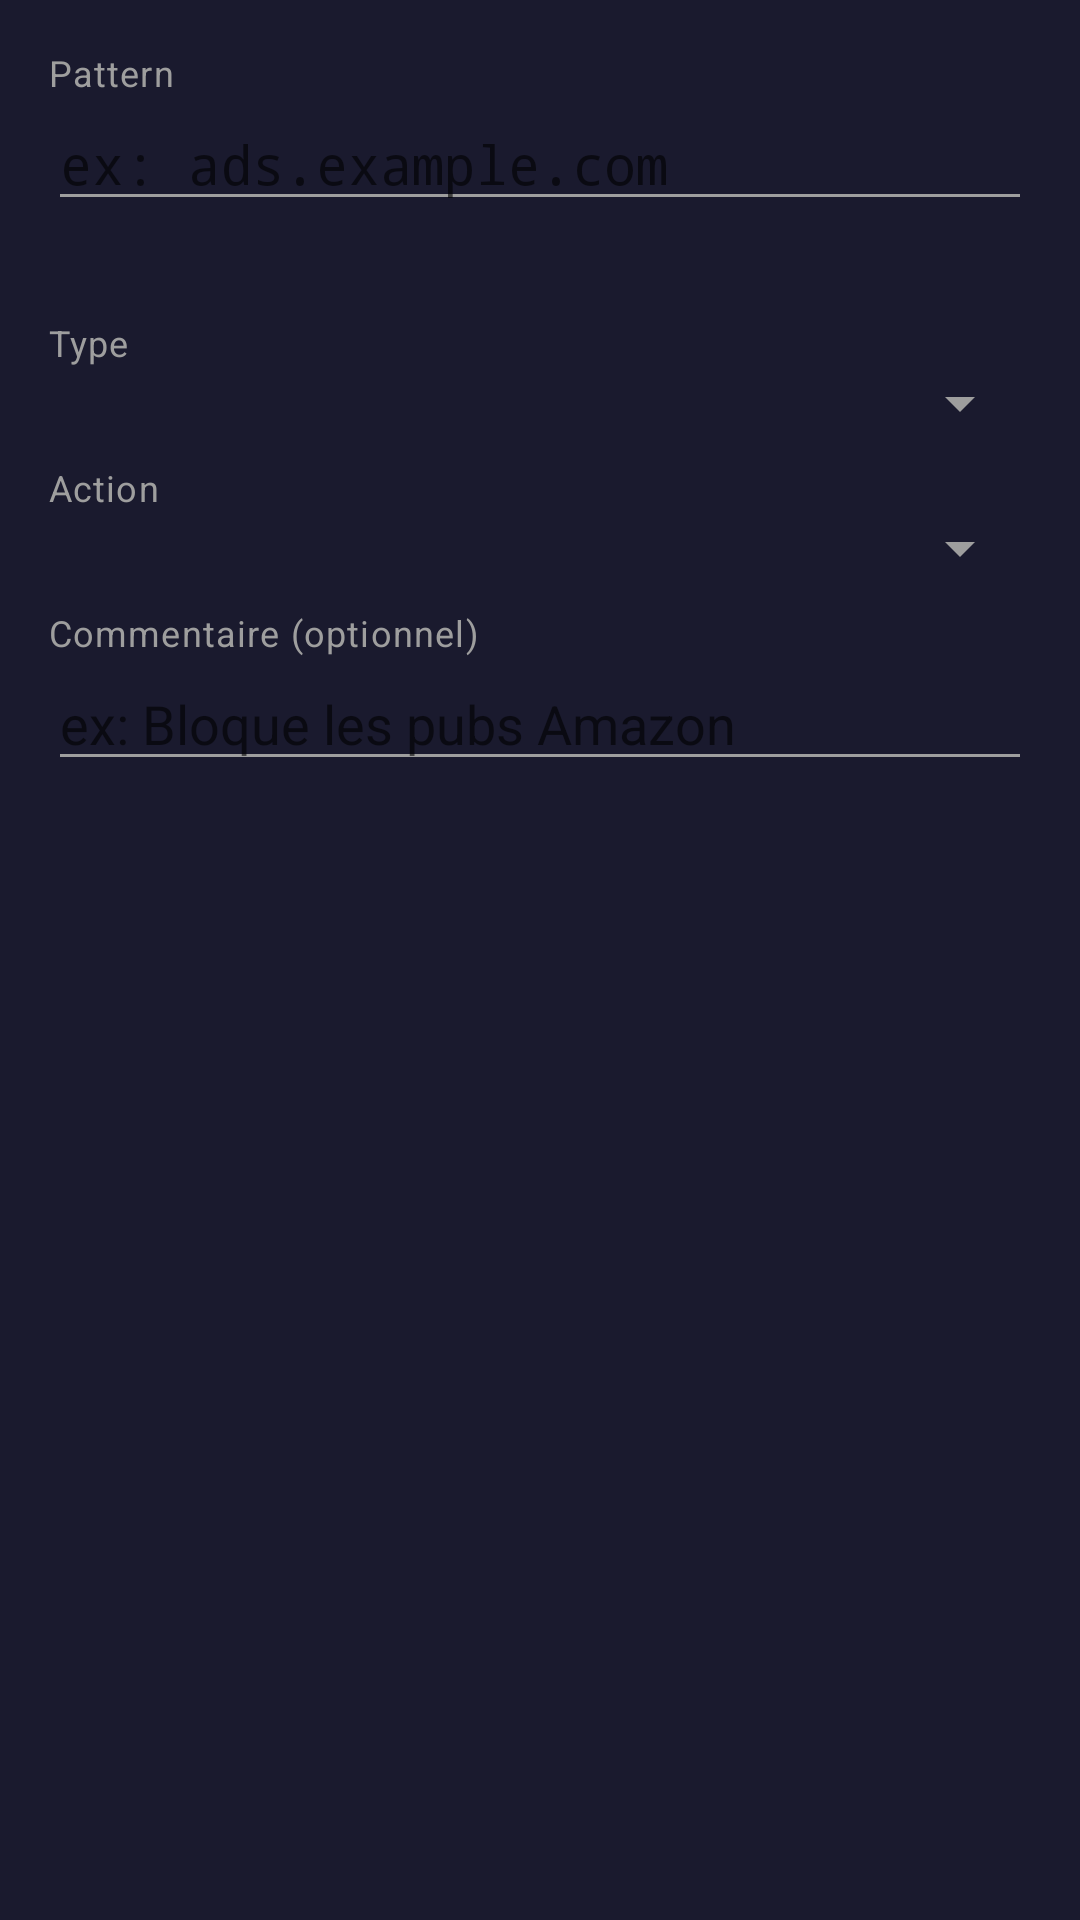

Layout XML and referenced resources for this Android screen:
<!-- AndroidManifest.xml: application theme Theme.DNSphere -->
<!-- res/layout/dialog_add_rule.xml -->
<?xml version="1.0" encoding="utf-8"?>
<LinearLayout xmlns:android="http://schemas.android.com/apk/res/android"
    android:layout_width="match_parent"
    android:layout_height="wrap_content"
    android:orientation="vertical"
    android:padding="16dp">

    <TextView
        android:layout_width="match_parent"
        android:layout_height="wrap_content"
        android:text="@string/rules_pattern_label"
        android:textAppearance="?attr/textAppearanceCaption" />

    <EditText
        android:id="@+id/editPattern"
        android:layout_width="match_parent"
        android:layout_height="wrap_content"
        android:fontFamily="monospace"
        android:hint="@string/rules_pattern_hint"
        android:inputType="textNoSuggestions" />

    <TextView
        android:id="@+id/tvPreview"
        android:layout_width="match_parent"
        android:layout_height="wrap_content"
        android:paddingTop="4dp"
        android:paddingBottom="12dp"
        android:fontFamily="monospace"
        android:textSize="12sp"
        android:textColor="?attr/colorPrimary" />

    <TextView
        android:layout_width="match_parent"
        android:layout_height="wrap_content"
        android:text="@string/rules_type_label"
        android:textAppearance="?attr/textAppearanceCaption" />

    <Spinner
        android:id="@+id/spinnerType"
        android:layout_width="match_parent"
        android:layout_height="wrap_content" />

    <TextView
        android:layout_width="match_parent"
        android:layout_height="wrap_content"
        android:text="@string/rules_action_label"
        android:textAppearance="?attr/textAppearanceCaption"
        android:paddingTop="8dp" />

    <Spinner
        android:id="@+id/spinnerAction"
        android:layout_width="match_parent"
        android:layout_height="wrap_content" />

    <TextView
        android:layout_width="match_parent"
        android:layout_height="wrap_content"
        android:text="@string/rules_comment_label"
        android:textAppearance="?attr/textAppearanceCaption"
        android:paddingTop="8dp" />

    <EditText
        android:id="@+id/editComment"
        android:layout_width="match_parent"
        android:layout_height="wrap_content"
        android:hint="@string/rules_comment_hint"
        android:inputType="text" />

</LinearLayout>
<!-- resources referenced by this layout -->
<resources>
  <string name="rules_action_label">Action</string>
  <string name="rules_comment_hint">ex: Bloque les pubs Amazon</string>
  <string name="rules_comment_label">Commentaire (optionnel)</string>
  <string name="rules_pattern_hint">ex: ads.example.com</string>
  <string name="rules_pattern_label">Pattern</string>
  <string name="rules_type_label">Type</string>
  <style name="Theme.DNSphere" parent="Theme.MaterialComponents.DayNight.DarkActionBar">
          
          <item name="colorPrimary">@color/green</item>
          <item name="colorPrimaryVariant">@color/dark_bg</item>
          <item name="colorOnPrimary">@android:color/white</item>
  
          <item name="colorSecondary">@color/green</item>
          <item name="colorSecondaryVariant">@color/green</item>
          <item name="colorOnSecondary">@android:color/white</item>
  
          
          <item name="android:windowBackground">@color/dark_bg</item>
          <item name="android:colorBackground">@color/dark_bg</item>
          <item name="colorSurface">@color/card_bg</item>
          <item name="colorOnSurface">@android:color/white</item>
  
          
          <item name="android:statusBarColor">@color/dark_bg</item>
          <item name="android:navigationBarColor">@color/dark_bg</item>
  
          
          <item name="android:textColorPrimary">@android:color/white</item>
          <item name="android:textColorSecondary">@color/gray</item>
  
          
          <item name="colorAccent">@color/green</item>
      </style>
  <color name="green">#4CAF50</color>
  <color name="dark_bg">#1A1A2E</color>
  <color name="card_bg">#16213E</color>
  <color name="gray">#9E9E9E</color>
</resources>
